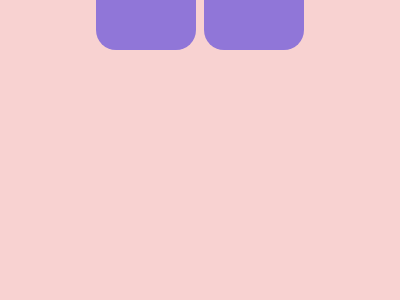

Write the HTML and CSS that draws this image.

<!DOCTYPE html>
<html lang="en">
<head>
    <meta charset="UTF-8">
    <meta name="viewport" content="width=device-width, initial-scale=1.0">
    <title>Document</title>
</head>
<body>
<div class='purple ur'></div>
<div class='purple ul'></div>
<div class='purple dr'></div>
<div class='purple dl'></div>
<style>
body {
  background: #F8D2D1;
  position: relative;
  margin: 0;
  padding: 0;
}
.purple{
  width: 100px;
  height: 70px;
  background: #9076D8;
  position: absolute;
}

.ur{
  top: -20px;
  right: 24%;
  border-radius: 0 0 20px 20px;
}
.ul {
  top: -20px;
  left: 24%;
  border-radius: 0 0 20px 20px;
}

.dr{
  bottom: -20px;
  right: 24%;
  border-radius: 20px 20px 0 0;
}
.dl{
  bottom: -20px;
  left: 24%;
  border-radius: 20px 20px 0 0;
}
</style>

</body>
</html>